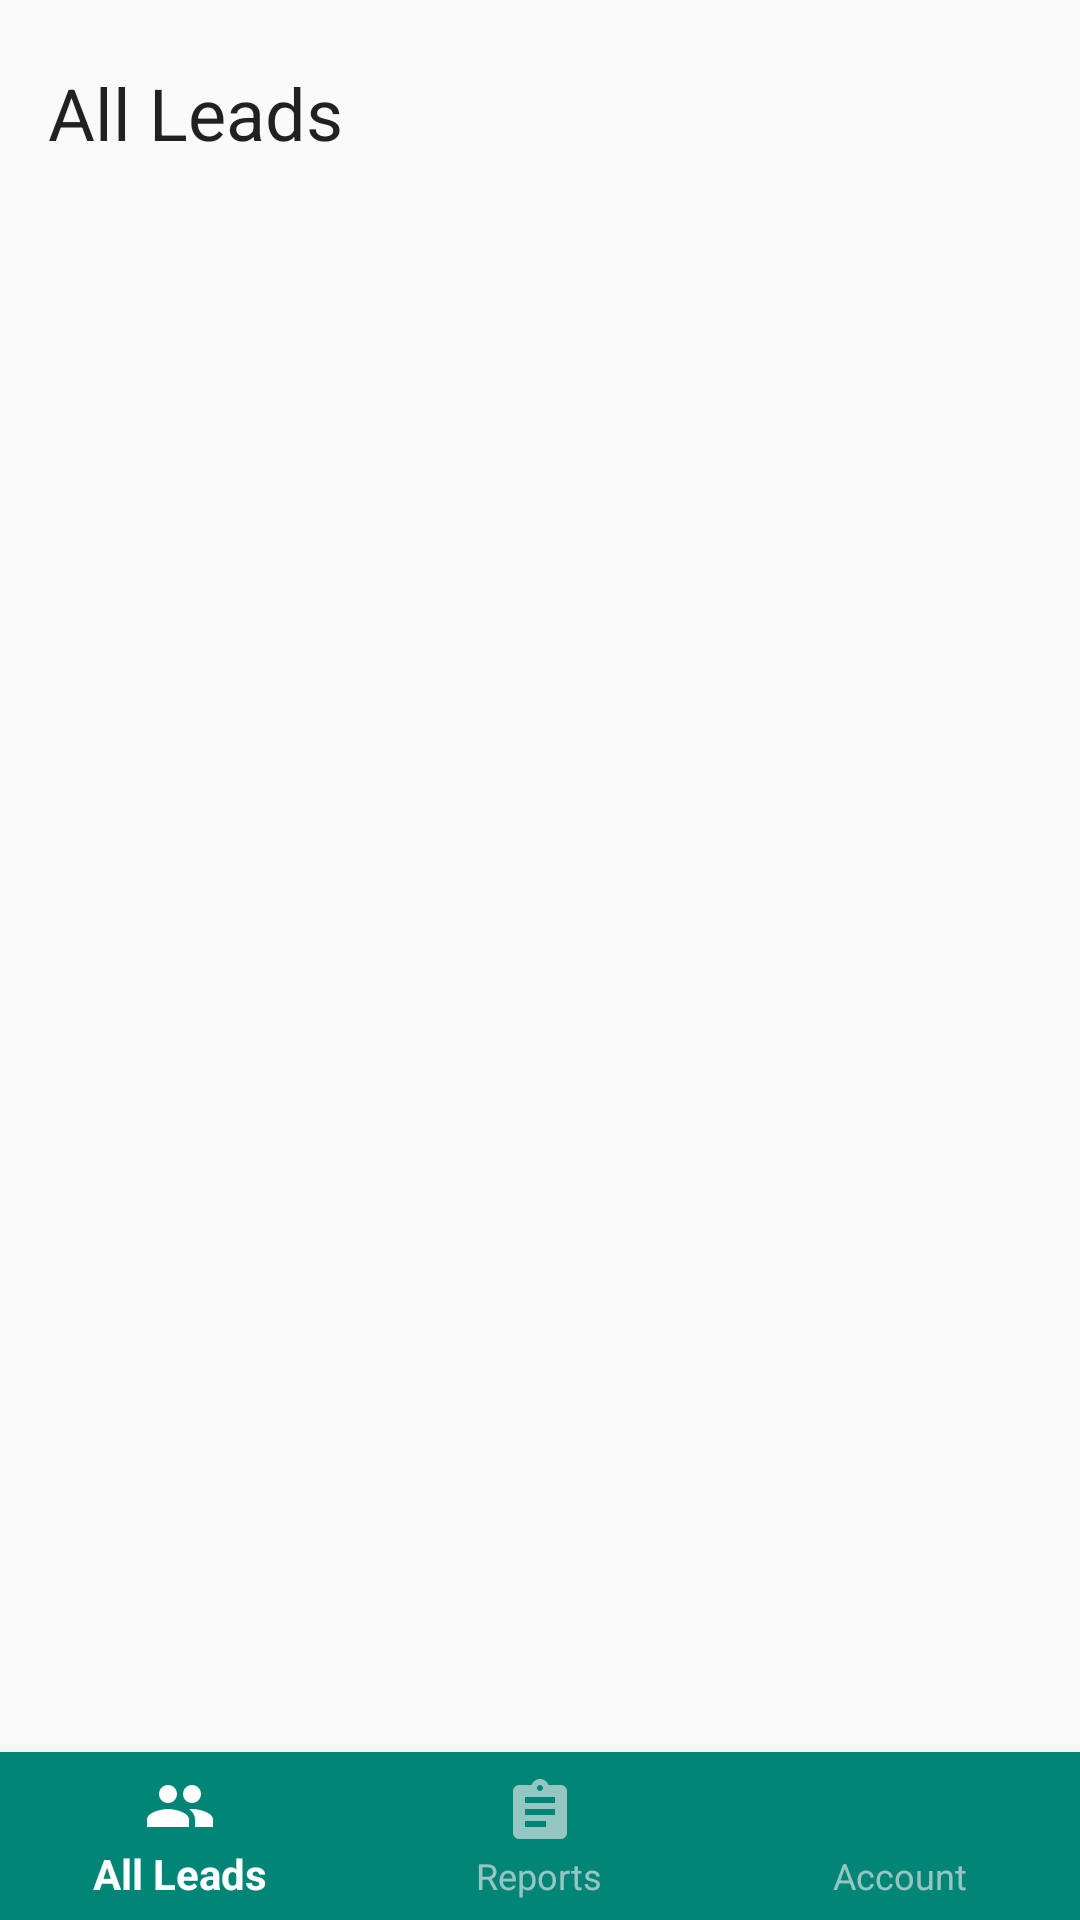

Write the Android layout XML for this screen, with the resource values it uses.
<!-- AndroidManifest.xml: application theme AppTheme -->
<!-- res/layout/activity_main.xml -->
<?xml version="1.0" encoding="utf-8"?>
<android.support.constraint.ConstraintLayout
        xmlns:android="http://schemas.android.com/apk/res/android"
        xmlns:tools="http://schemas.android.com/tools"
        xmlns:app="http://schemas.android.com/apk/res-auto"
        android:layout_width="match_parent"
        android:layout_height="match_parent"
        tools:context=".ui.activities.MainActivity">


    <android.support.design.widget.CoordinatorLayout
        android:id="@+id/contentContainer"
        android:layout_width="match_parent"
        android:orientation="vertical"
        android:layout_height="0dp"
        android:layout_marginBottom="4dp"
        app:layout_constraintBottom_toTopOf="@+id/bottomNavigationView"
        app:layout_constraintEnd_toEndOf="parent"
        app:layout_constraintStart_toStartOf="parent"
        app:layout_constraintTop_toTopOf="parent">

        <android.support.design.widget.AppBarLayout
            android:id="@+id/appBar"
            app:elevation="0dp"
            android:layout_width="match_parent"
            android:layout_height="wrap_content"
            android:background="@android:color/transparent">

            <android.support.v7.widget.Toolbar
                android:id="@+id/toolbar"
                android:layout_width="match_parent"
                android:layout_height="75dp"
                app:layout_scrollFlags="scroll|enterAlways|snap"
                app:title="All Leads"
                app:titleTextAppearance="@style/TextAppearance.AppCompat.Headline">
            </android.support.v7.widget.Toolbar>
        </android.support.design.widget.AppBarLayout>

        <android.support.v4.view.ViewPager
            app:layout_behavior="@string/appbar_scrolling_view_behavior"
            android:id="@+id/containerFrame"
            android:layout_width="match_parent"
            android:layout_height="match_parent">
        </android.support.v4.view.ViewPager>
    </android.support.design.widget.CoordinatorLayout>



    <android.support.design.widget.BottomNavigationView
        android:id="@+id/bottomNavigationView"
        android:background="@color/colorPrimary"
        android:layout_width="match_parent"
        android:layout_height="wrap_content"
        app:layout_constraintBottom_toBottomOf="parent"
        app:layout_constraintDimensionRatio="w,1:1"
        app:layout_constraintEnd_toEndOf="parent"
        app:layout_constraintHorizontal_bias="0.4"
        app:layout_constraintStart_toStartOf="parent"
        app:menu="@menu/bottom_menu"
        app:itemBackground="@color/colorPrimary"
        app:itemTextColor="@color/bottom_nav"
        app:itemIconTint="@color/bottom_nav">

    </android.support.design.widget.BottomNavigationView>

</android.support.constraint.ConstraintLayout>
<!-- resources referenced by this layout -->
<resources>
  <color name="colorPrimary">#008577</color>
  <style name="AppTheme" parent="Theme.AppCompat.Light.NoActionBar">
          
          <item name="colorPrimary">@color/colorPrimary</item>
          <item name="colorPrimaryDark">@color/colorPrimaryDark</item>
          <item name="colorAccent">@color/colorAccent</item>
      </style>
  <color name="colorPrimaryDark">#00574B</color>
  <color name="colorAccent">#F44336</color>
</resources>
